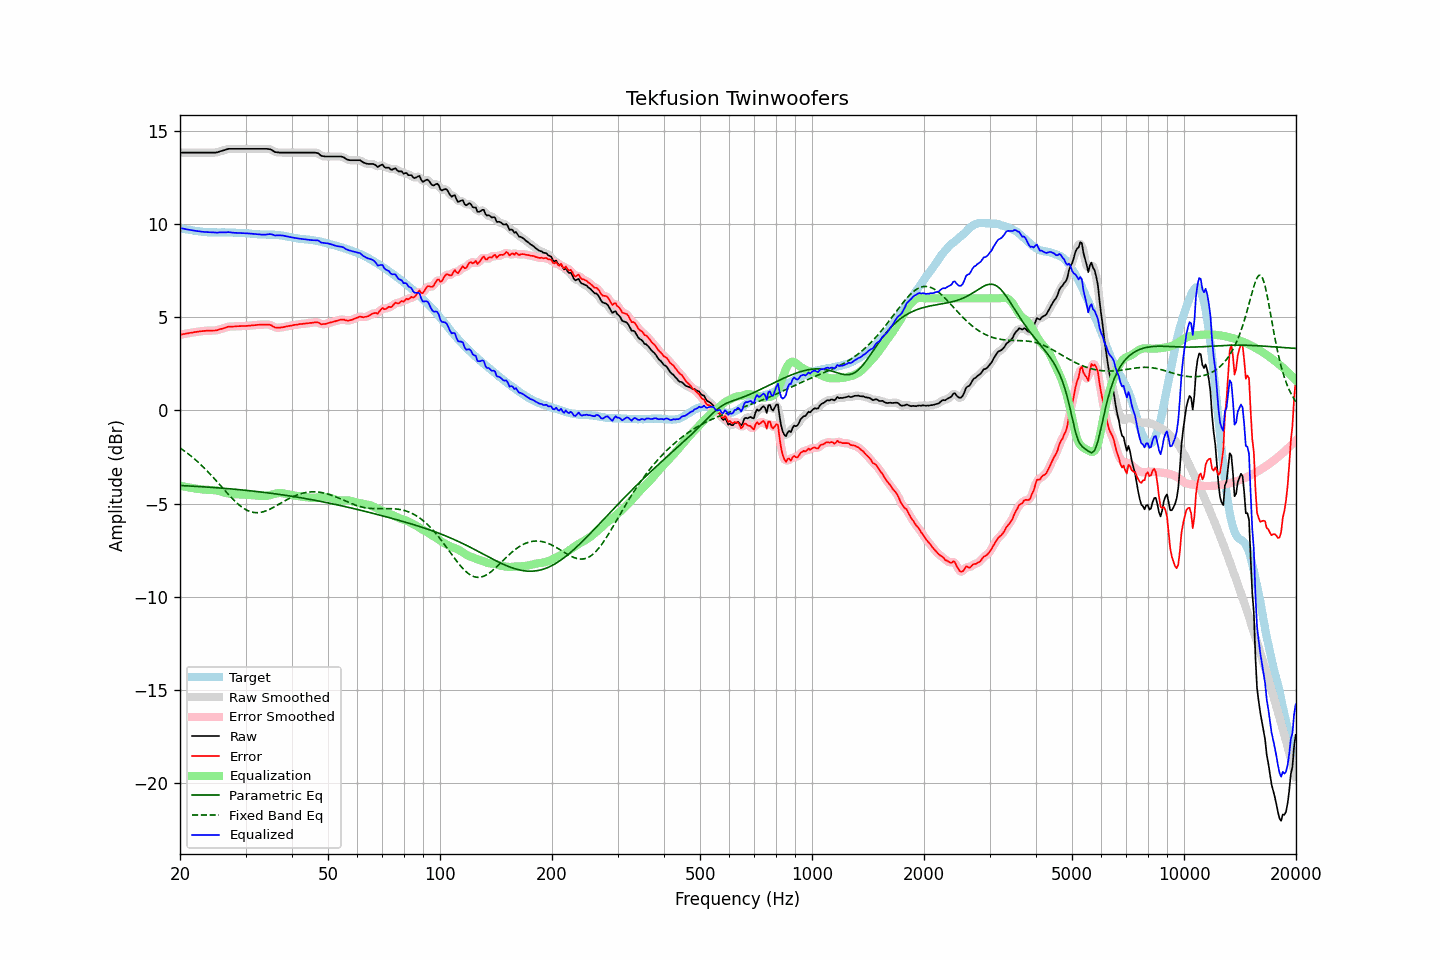

The table this chart was drawn from, first rows:
frequency, raw, error, smoothed, error_smoothed, equalization, parametric_eq, fixed_band_eq, equalized_raw, equalized_smoothed, target
20.00, 13.82, 4.04, 13.82, 4.04, -4.04, -4.03, -2.02, 9.77, 9.77, 9.77
20.20, 13.82, 4.06, 13.82, 4.06, -4.06, -4.04, -2.08, 9.75, 9.75, 9.75
20.40, 13.82, 4.08, 13.82, 4.08, -4.08, -4.04, -2.14, 9.74, 9.74, 9.73
20.61, 13.82, 4.10, 13.82, 4.10, -4.10, -4.05, -2.20, 9.72, 9.72, 9.72
20.81, 13.82, 4.12, 13.82, 4.11, -4.11, -4.05, -2.26, 9.70, 9.70, 9.70
21.02, 13.82, 4.13, 13.82, 4.13, -4.13, -4.05, -2.33, 9.69, 9.69, 9.69
21.23, 13.82, 4.15, 13.82, 4.14, -4.15, -4.06, -2.40, 9.67, 9.67, 9.67
21.44, 13.82, 4.16, 13.82, 4.16, -4.16, -4.06, -2.47, 9.66, 9.66, 9.66
21.66, 13.82, 4.17, 13.82, 4.17, -4.17, -4.07, -2.54, 9.64, 9.64, 9.65
21.87, 13.82, 4.19, 13.82, 4.19, -4.19, -4.07, -2.61, 9.63, 9.63, 9.63
22.09, 13.82, 4.20, 13.82, 4.20, -4.20, -4.08, -2.68, 9.62, 9.62, 9.62
22.31, 13.82, 4.21, 13.82, 4.21, -4.21, -4.08, -2.76, 9.60, 9.60, 9.60
22.54, 13.82, 4.22, 13.82, 4.22, -4.23, -4.09, -2.84, 9.59, 9.59, 9.59
22.76, 13.82, 4.24, 13.82, 4.24, -4.24, -4.10, -2.92, 9.58, 9.58, 9.58
22.99, 13.82, 4.25, 13.82, 4.25, -4.25, -4.10, -3.00, 9.57, 9.57, 9.57
23.22, 13.82, 4.26, 13.82, 4.26, -4.25, -4.11, -3.09, 9.56, 9.56, 9.56
23.45, 13.82, 4.26, 13.82, 4.26, -4.26, -4.11, -3.17, 9.56, 9.56, 9.56
23.69, 13.82, 4.27, 13.82, 4.27, -4.26, -4.12, -3.26, 9.55, 9.55, 9.55
23.92, 13.82, 4.27, 13.82, 4.27, -4.27, -4.12, -3.35, 9.55, 9.55, 9.55
24.16, 13.82, 4.27, 13.82, 4.27, -4.27, -4.13, -3.44, 9.55, 9.55, 9.54
24.40, 13.82, 4.27, 13.82, 4.27, -4.27, -4.14, -3.54, 9.54, 9.54, 9.54
24.65, 13.82, 4.28, 13.82, 4.27, -4.28, -4.14, -3.63, 9.54, 9.53, 9.54
24.89, 13.82, 4.28, 13.82, 4.28, -4.29, -4.15, -3.73, 9.53, 9.53, 9.54
25.14, 13.83, 4.29, 13.83, 4.30, -4.30, -4.16, -3.82, 9.52, 9.53, 9.54
25.39, 13.86, 4.32, 13.86, 4.32, -4.32, -4.16, -3.92, 9.53, 9.53, 9.54
25.65, 13.89, 4.35, 13.88, 4.35, -4.35, -4.17, -4.02, 9.54, 9.54, 9.53
25.91, 13.91, 4.36, 13.91, 4.37, -4.37, -4.18, -4.11, 9.54, 9.54, 9.54
26.16, 13.94, 4.40, 13.93, 4.39, -4.40, -4.18, -4.21, 9.54, 9.54, 9.54
26.43, 13.96, 4.42, 13.96, 4.42, -4.42, -4.19, -4.31, 9.54, 9.54, 9.54
26.69, 13.99, 4.45, 13.99, 4.45, -4.44, -4.20, -4.41, 9.54, 9.55, 9.54
26.96, 14.02, 4.48, 14.01, 4.47, -4.46, -4.20, -4.50, 9.55, 9.55, 9.53
27.23, 14.02, 4.49, 14.02, 4.49, -4.48, -4.21, -4.59, 9.54, 9.54, 9.53
27.50, 14.02, 4.49, 14.02, 4.49, -4.49, -4.22, -4.69, 9.53, 9.53, 9.53
27.77, 14.02, 4.49, 14.02, 4.49, -4.50, -4.23, -4.77, 9.52, 9.52, 9.53
28.05, 14.02, 4.49, 14.02, 4.50, -4.50, -4.23, -4.86, 9.52, 9.52, 9.52
28.33, 14.02, 4.51, 14.02, 4.50, -4.51, -4.24, -4.94, 9.51, 9.51, 9.51
28.62, 14.02, 4.51, 14.02, 4.51, -4.51, -4.25, -5.02, 9.51, 9.51, 9.51
28.90, 14.02, 4.51, 14.02, 4.51, -4.51, -4.26, -5.09, 9.51, 9.51, 9.51
29.19, 14.02, 4.51, 14.02, 4.51, -4.51, -4.27, -5.16, 9.51, 9.51, 9.50
29.48, 14.02, 4.52, 14.02, 4.52, -4.52, -4.28, -5.22, 9.50, 9.50, 9.50
29.78, 14.02, 4.52, 14.02, 4.52, -4.52, -4.28, -5.28, 9.50, 9.50, 9.50
30.08, 14.02, 4.52, 14.02, 4.52, -4.53, -4.29, -5.33, 9.49, 9.49, 9.49
30.38, 14.02, 4.53, 14.02, 4.53, -4.53, -4.30, -5.38, 9.49, 9.49, 9.49
30.68, 14.02, 4.54, 14.02, 4.54, -4.54, -4.31, -5.41, 9.48, 9.48, 9.48
30.99, 14.02, 4.54, 14.02, 4.55, -4.55, -4.32, -5.44, 9.47, 9.47, 9.47
31.30, 14.02, 4.56, 14.02, 4.55, -4.55, -4.33, -5.46, 9.46, 9.46, 9.46
31.61, 14.02, 4.56, 14.02, 4.56, -4.56, -4.34, -5.48, 9.46, 9.46, 9.46
31.93, 14.02, 4.57, 14.02, 4.57, -4.57, -4.35, -5.49, 9.45, 9.45, 9.45
32.24, 14.02, 4.58, 14.02, 4.58, -4.58, -4.36, -5.49, 9.44, 9.44, 9.44
32.57, 14.02, 4.58, 14.02, 4.58, -4.58, -4.37, -5.49, 9.43, 9.43, 9.43
32.89, 14.02, 4.59, 14.02, 4.59, -4.59, -4.38, -5.48, 9.43, 9.43, 9.43
33.22, 14.02, 4.59, 14.02, 4.59, -4.60, -4.39, -5.46, 9.42, 9.42, 9.42
33.55, 14.02, 4.60, 14.02, 4.60, -4.60, -4.40, -5.44, 9.42, 9.42, 9.42
33.89, 14.02, 4.59, 14.02, 4.60, -4.60, -4.41, -5.41, 9.42, 9.42, 9.42
34.23, 14.02, 4.60, 14.02, 4.60, -4.59, -4.42, -5.38, 9.43, 9.43, 9.42
34.57, 14.01, 4.59, 14.01, 4.59, -4.57, -4.43, -5.34, 9.44, 9.44, 9.41
34.92, 14.00, 4.58, 13.99, 4.58, -4.55, -4.44, -5.30, 9.45, 9.44, 9.42
35.27, 13.96, 4.55, 13.95, 4.54, -4.52, -4.45, -5.26, 9.43, 9.43, 9.41
35.62, 13.91, 4.49, 13.91, 4.49, -4.50, -4.47, -5.21, 9.41, 9.41, 9.42
35.97, 13.85, 4.44, 13.86, 4.45, -4.48, -4.48, -5.17, 9.37, 9.39, 9.41
... 635 more rows
